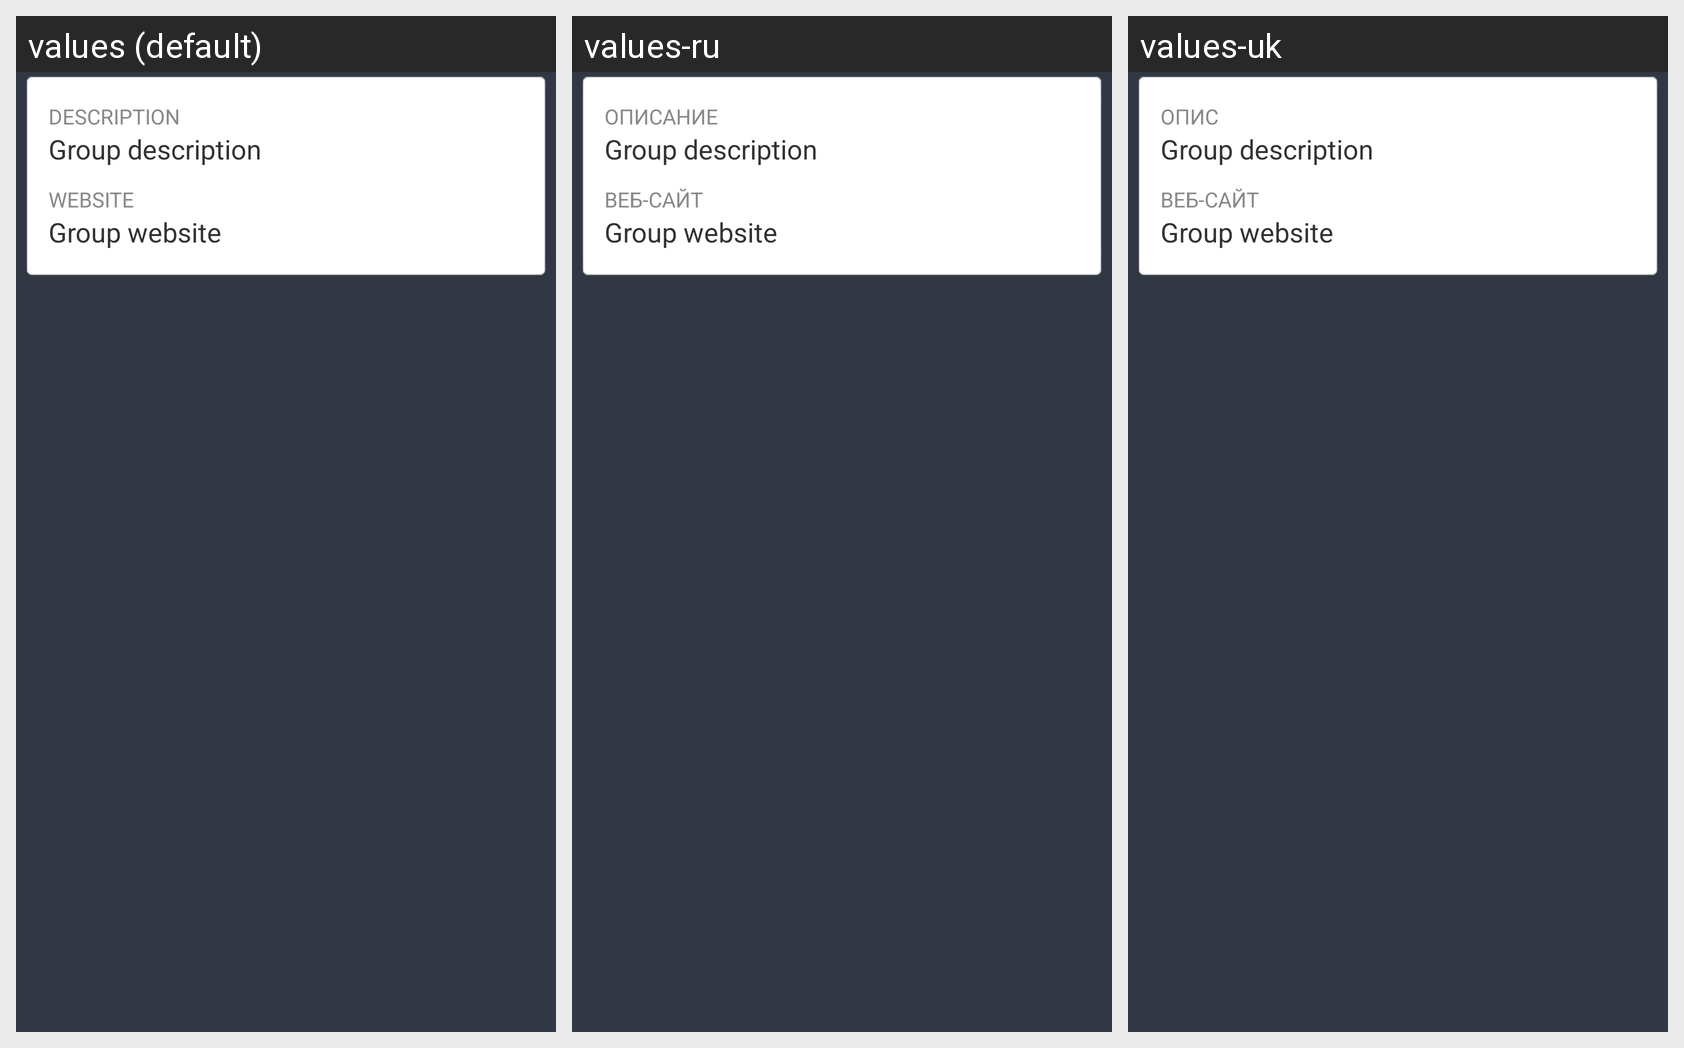

Locale-by-locale string values for the Android screen shown in this grid:
Android screen res/layout/group_about.xml rendered under 3 locales, left to right: values (default), values-ru, values-uk. Device: Nexus 5 (rendered at 1080×1920; each locale shown at half size, 540×960, under a caption strip naming it); theme BaseStyleNoTitle.
Strings drawn on this screen, with the default value and each locale's value (text and hints the layout hard-codes, and strings that could not be matched under every locale, appear in the picture but are not listed):

group_descr
  values: Description
  values-ru: Описание
  values-uk: Опис

group_site
  values: Website
  values-ru: Веб-сайт
  values-uk: Веб-сайт
